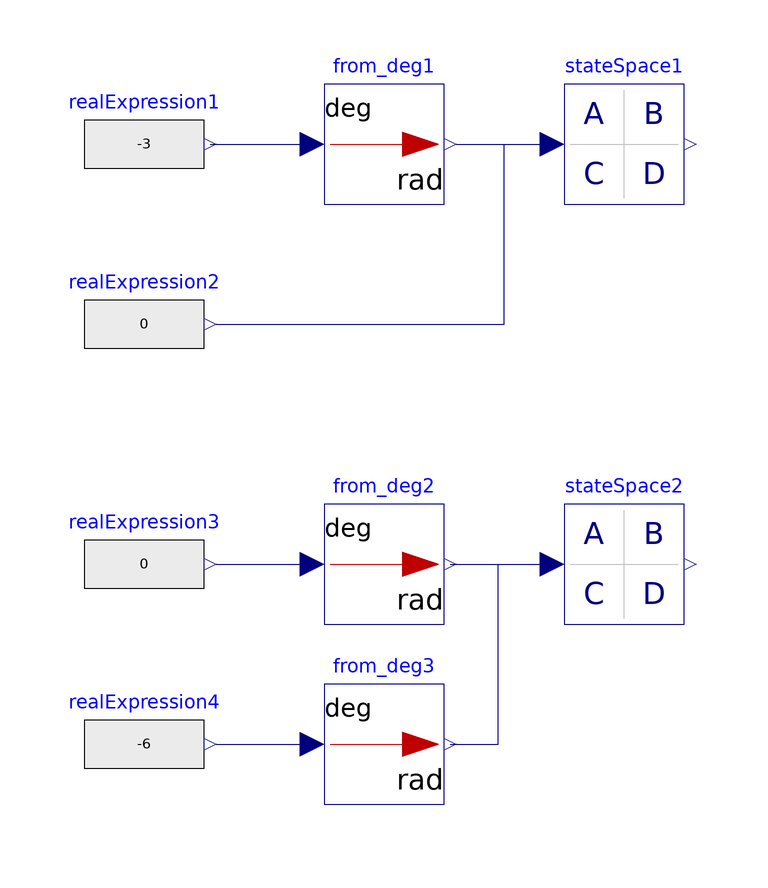

The Modelica model whose source follows is shown above as a component diagram (icons at their Placement, wires along their Line points).

model LTISS_ex01
  extends Modelica.Icons.Example;
  Modelica.Blocks.Continuous.StateSpace stateSpace1(A = [-0.023564, 41.0074, 0, -32.2; -0.000241, -1.296, 0.9846, 0; 0.00020571, -3.5094, -2.4142, 0; 0, 0, 1, 0], B = [0, 0; -0.0821, 0; -15.7002, 0; 0.0, 0], C = [1, 0, 0, 0; 0, 1, 0, 0; 0, 0, 1, 0; 0, 0, 0, 1], initType = Modelica.Blocks.Types.Init.InitialState) annotation(
    Placement(visible = true, transformation(origin = {10, 70}, extent = {{-10, -10}, {10, 10}}, rotation = 0)));
  Modelica.Blocks.Math.UnitConversions.From_deg from_deg1 annotation(
    Placement(visible = true, transformation(origin = {-30, 70}, extent = {{-10, -10}, {10, 10}}, rotation = 0)));
  Modelica.Blocks.Math.UnitConversions.From_deg from_deg2 annotation(
    Placement(visible = true, transformation(origin = {-30, 0}, extent = {{-10, -10}, {10, 10}}, rotation = 0)));
  Modelica.Blocks.Continuous.StateSpace stateSpace2(A = [-0.2356, -0.0006, -0.9967, 0.0551; -60.0566, -4.9625, 3.8814, 0; 13.1748, 0.0309, -0.4081, 0; 0, 1, 0.0157, 0], B = [0, 56.7314; 0.9937, 0; 0.0066, 26.6886; -9.6945, 0], C = [1, 0, 0, 0; 0, 1, 0, 0; 0, 0, 1, 0; 0, 0, 0, 1]) annotation(
    Placement(visible = true, transformation(origin = {10, 0}, extent = {{-10, -10}, {10, 10}}, rotation = 0)));
  Modelica.Blocks.Math.UnitConversions.From_deg from_deg3 annotation(
    Placement(visible = true, transformation(origin = {-30, -30}, extent = {{-10, -10}, {10, 10}}, rotation = 0)));
  Modelica.Blocks.Sources.RealExpression realExpression1(y = if 2 <= time and time <= 4 then -3 elseif 30 <= time and time <= 32 then 3 else 0)  annotation(
    Placement(visible = true, transformation(origin = {-70, 70}, extent = {{-10, -10}, {10, 10}}, rotation = 0)));
  Modelica.Blocks.Sources.RealExpression realExpression2(y = if 2 <= time and time <= 4 then 0 elseif 30 <= time and time <= 32 then 0 else 0) annotation(
    Placement(visible = true, transformation(origin = {-70, 40}, extent = {{-10, -10}, {10, 10}}, rotation = 0)));
  Modelica.Blocks.Sources.RealExpression realExpression4(y = if 2 <= time and time <= 3 then -6 elseif 22 <= time and time <= 23 then 6 else 0) annotation(
    Placement(visible = true, transformation(origin = {-70, -30}, extent = {{-10, -10}, {10, 10}}, rotation = 0)));
  Modelica.Blocks.Sources.RealExpression realExpression3(y = if 2 <= time and time <= 4 then 0 elseif 30 <= time and time <= 32 then 0 else 0) annotation(
    Placement(visible = true, transformation(origin = {-70, 0}, extent = {{-10, -10}, {10, 10}}, rotation = 0)));
equation
  connect(realExpression3.y, from_deg2.u) annotation(
    Line(points = {{-58, 0}, {-44, 0}, {-44, 0}, {-42, 0}}, color = {0, 0, 127}));
  connect(realExpression4.y, from_deg3.u) annotation(
    Line(points = {{-58, -30}, {-42, -30}, {-42, -30}, {-42, -30}}, color = {0, 0, 127}));
  connect(realExpression2.y, stateSpace1.u[2]) annotation(
    Line(points = {{-58, 40}, {-10, 40}, {-10, 70}, {-2, 70}, {-2, 70}}, color = {0, 0, 127}));
  connect(realExpression1.y, from_deg1.u) annotation(
    Line(points = {{-59, 70}, {-42, 70}}, color = {0, 0, 127}));
  connect(from_deg1.y, stateSpace1.u[1]) annotation(
    Line(points = {{-18, 70}, {-2, 70}, {-2, 70}, {-2, 70}}, color = {0, 0, 127}));
  connect(from_deg3.y, stateSpace2.u[2]) annotation(
    Line(points = {{-19, -30}, {-11, -30}, {-11, 0}, {-3, 0}, {-3, 0}, {-3, 0}, {-3, 0}}, color = {0, 0, 127}));
  connect(from_deg2.y, stateSpace2.u[1]) annotation(
    Line(points = {{-19, 0}, {-5, 0}, {-5, 0}, {-4, 0}, {-4, 0}, {-3, 0}}, color = {0, 0, 127}));
  annotation(
    experiment(StartTime = 0, StopTime = 120, Tolerance = 1e-06, Interval = 0.01),
    __OpenModelica_simulationFlags(lv = "LOG_STATS", outputFormat = "mat", s = "dassl"));
end LTISS_ex01;